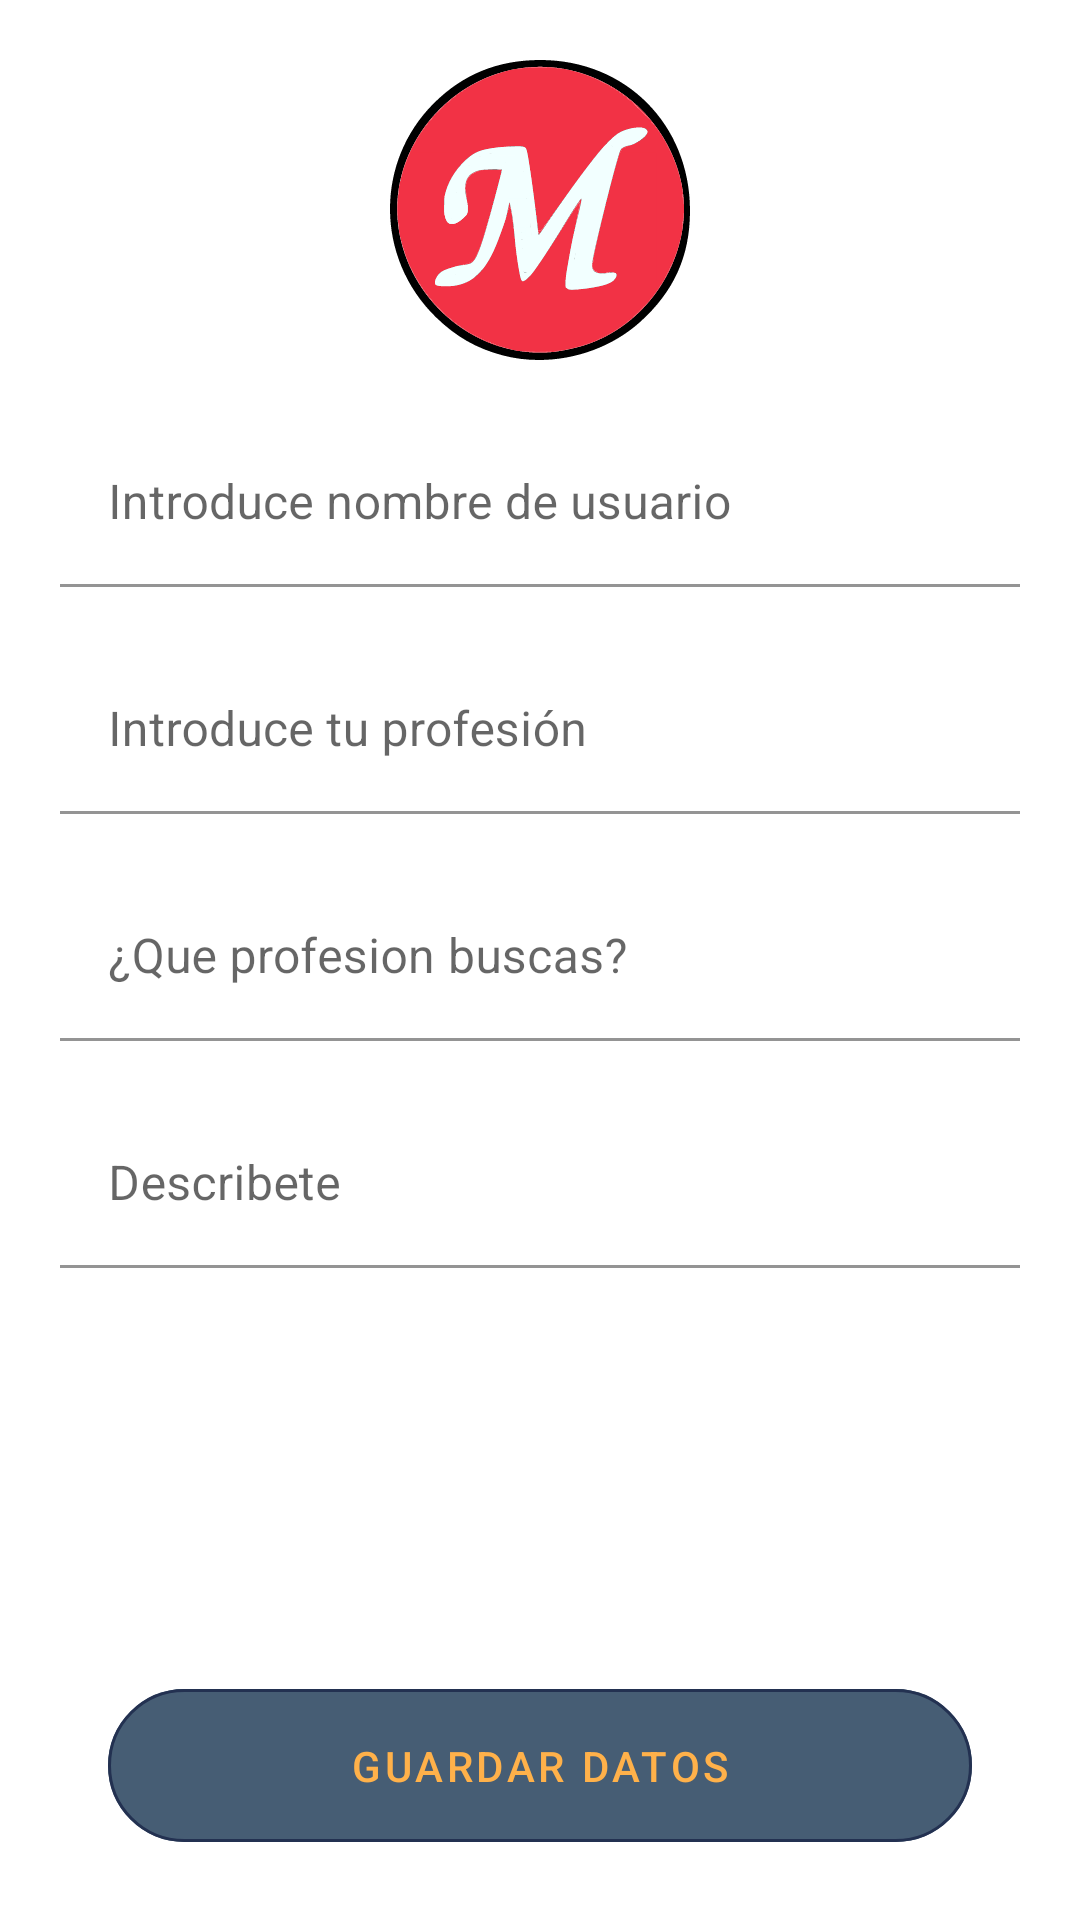

The Android layout XML behind this screen, and the referenced resources:
<!-- AndroidManifest.xml: application theme Theme.MitYoAl -->
<!-- res/layout/activity_perfil.xml -->
<?xml version="1.0" encoding="utf-8"?>
<androidx.constraintlayout.widget.ConstraintLayout
    xmlns:android="http://schemas.android.com/apk/res/android"
    xmlns:app="http://schemas.android.com/apk/res-auto"
    xmlns:tools="http://schemas.android.com/tools"
    android:layout_width="match_parent"
    android:layout_height="match_parent"
    android:padding="20sp"
    tools:context=".AñadirPerfil">

    <ImageView
        android:id="@+id/ivFotoD"
        android:layout_width="100sp"
        android:layout_height="100sp"
        android:adjustViewBounds="true"
        android:src="@drawable/ic_launcher"
        app:layout_constraintEnd_toEndOf="parent"
        app:layout_constraintStart_toStartOf="parent"
        app:layout_constraintTop_toTopOf="parent" />

    <com.google.android.material.button.MaterialButton
        android:id="@+id/materialButtonGuardarP"
        style="@style/ButtonGuardarPerfil"
        android:layout_width="match_parent"
        android:layout_height="wrap_content"
        android:layout_marginStart="@dimen/margin"
        android:layout_marginEnd="@dimen/margin"
        android:onClick="guardarDatos"
        android:padding="@dimen/margin"
        android:text="@string/guardarPerfil"
        app:layout_constraintBottom_toBottomOf="parent">

    </com.google.android.material.button.MaterialButton>

    <com.google.android.material.textfield.TextInputLayout
        android:id="@+id/username"
        android:layout_width="match_parent"
        android:layout_height="wrap_content"
        android:layout_marginTop="20dp"
        app:layout_constraintEnd_toEndOf="parent"
        app:layout_constraintStart_toStartOf="parent"
        app:layout_constraintTop_toBottomOf="@id/ivFotoD">

        <com.google.android.material.textfield.TextInputEditText
            android:id="@+id/etUsuarioP"
            android:layout_width="match_parent"
            android:layout_height="wrap_content"
            android:background="@android:color/white"
            android:hint="@string/etUsuarioP" />

    </com.google.android.material.textfield.TextInputLayout>

    <com.google.android.material.textfield.TextInputLayout
        android:id="@+id/profesiones"
        android:layout_width="match_parent"
        android:layout_height="wrap_content"
        android:layout_marginTop="20dp"
        app:layout_constraintEnd_toEndOf="parent"
        app:layout_constraintStart_toStartOf="parent"
        app:layout_constraintTop_toBottomOf="@id/username">

        <com.google.android.material.textfield.TextInputEditText
            android:id="@+id/etProfesionP"
            android:layout_width="match_parent"
            android:layout_height="wrap_content"
            android:background="@android:color/white"
            android:hint="@string/etProfesionB"
            tools:layout_editor_absoluteX="34dp"
            tools:layout_editor_absoluteY="301dp" />

    </com.google.android.material.textfield.TextInputLayout>

    <com.google.android.material.textfield.TextInputLayout
        android:id="@+id/profesionesB"
        android:layout_width="match_parent"
        android:layout_height="wrap_content"
        android:layout_marginTop="20dp"
        app:layout_constraintEnd_toEndOf="parent"
        app:layout_constraintStart_toStartOf="parent"
        app:layout_constraintTop_toBottomOf="@id/profesiones">

        <com.google.android.material.textfield.TextInputEditText
            android:id="@+id/etProfesionPB"
            android:layout_width="match_parent"
            android:layout_height="wrap_content"
            android:background="@android:color/white"
            android:hint="@string/etProf"
            tools:layout_editor_absoluteX="34dp"
            tools:layout_editor_absoluteY="301dp" />

    </com.google.android.material.textfield.TextInputLayout>

    <com.google.android.material.textfield.TextInputLayout
        android:id="@+id/descrip"
        android:layout_width="match_parent"
        android:layout_height="wrap_content"
        android:layout_marginTop="20dp"
        app:layout_constraintEnd_toEndOf="parent"
        app:layout_constraintStart_toStartOf="parent"
        app:layout_constraintTop_toBottomOf="@id/profesionesB">

        <com.google.android.material.textfield.TextInputEditText
            android:id="@+id/etDescP"
            android:layout_width="match_parent"
            android:layout_height="wrap_content"
            android:background="@android:color/white"
            android:hint="@string/etDesc"
            tools:layout_editor_absoluteX="34dp"
            tools:layout_editor_absoluteY="301dp" />

    </com.google.android.material.textfield.TextInputLayout>

</androidx.constraintlayout.widget.ConstraintLayout>
<!-- resources referenced by this layout -->
<resources>
  <dimen name="margin">16dp</dimen>
  <!-- drawable ic_launcher: vector/xml drawable (drawable, 163998 chars, omitted) -->
  <string name="etDesc">Describete</string>
  <string name="etProf">¿Que profesion buscas?</string>
  <string name="etProfesionB">Introduce tu profesión</string>
  <string name="etUsuarioP">Introduce nombre de usuario</string>
  <string name="guardarPerfil">Guardar datos</string>
  <style name="ButtonGuardarPerfil" parent="Widget.MaterialComponents.Button.OutlinedButton">
          <item name="backgroundTint">@color/colorTerciario</item>
          <item name="strokeColor">@color/colorSecundario</item>
          <item name="android:textColor">@color/colorMostaza</item>
          <item name="cornerRadius">30dp</item>
      </style>
  <style name="Theme.MitYoAl" parent="Theme.MaterialComponents.DayNight.DarkActionBar">
          
          <item name="colorPrimary">@color/colorPrimario</item>
          <item name="colorPrimaryVariant">@color/colorPrimario</item>
          <item name="colorOnPrimary">@color/colorTerciario</item>
          
          <item name="colorSecondary">@color/colorSecundario</item>
          <item name="colorSecondaryVariant">@color/colorSecundario</item>
          <item name="colorOnSecondary">@color/colorMostaza</item>
  
          
      </style>
  <color name="colorTerciario">#465D74</color>
  <color name="colorSecundario">#233151</color>
  <color name="colorMostaza">#FFB14A</color>
  <color name="colorPrimario">#F23245</color>
</resources>
